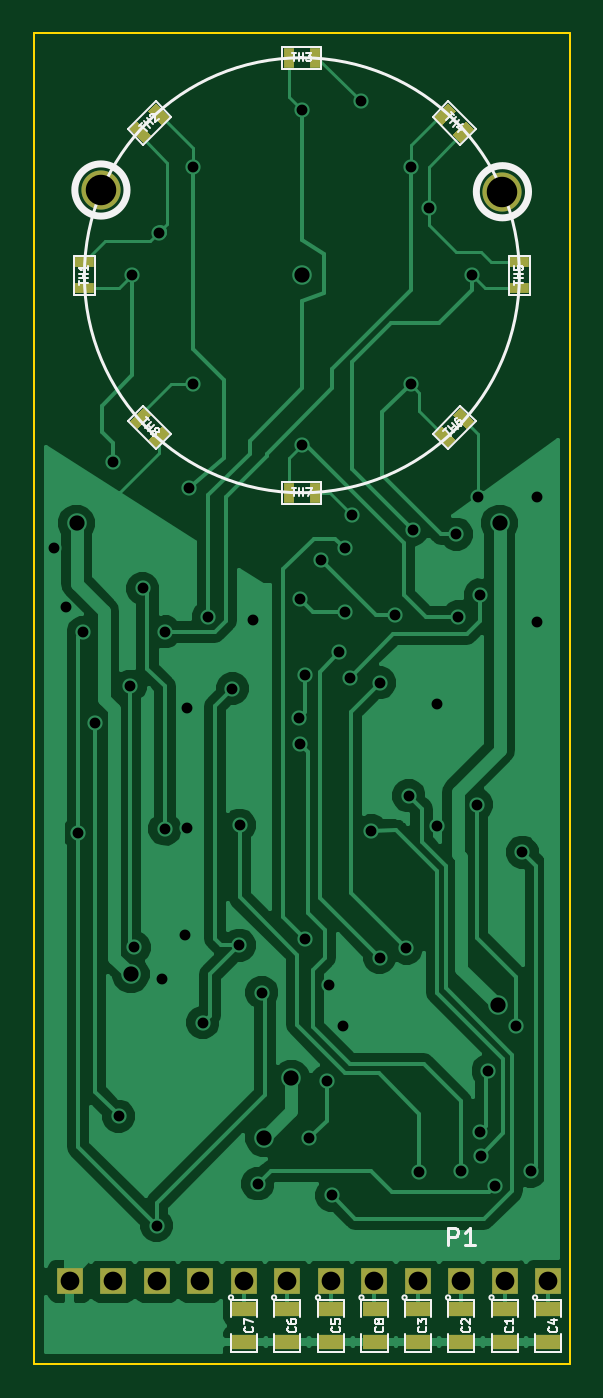
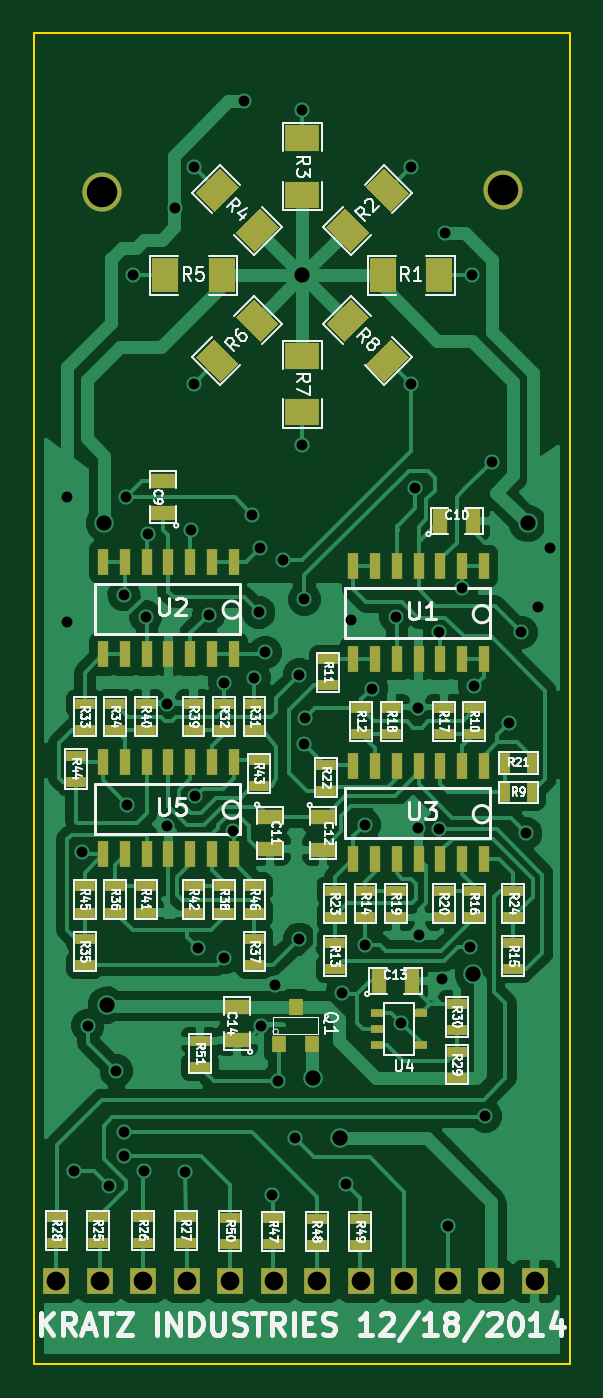
Circuit board: 9 layer files. Board 31.3 x 77.7 mm.
- bottom_copper: TrinketWind-B_Cu.gbl (67562 bytes)
- bottom_mask: TrinketWind-B_Mask.gbs (4926 bytes)
- bottom_silk: TrinketWind-B_SilkS.gbo (54640 bytes)
- outline: TrinketWind-Edge_Cuts.gbr (421 bytes)
- top_copper: TrinketWind-F_Cu.gtl (39907 bytes)
- top_mask: TrinketWind-F_Mask.gts (2075 bytes)
- top_silk: TrinketWind-F_SilkS.gto (11980 bytes)
- drill: TrinketWind-NPTH.drl (198 bytes)
- drill: TrinketWind.drl (1505 bytes)

=== bottom_copper: TrinketWind-B_Cu.gbl (67562 bytes, source omitted) ===
=== bottom_mask: TrinketWind-B_Mask.gbs ===
G04 (created by PCBNEW (2013-07-07 BZR 4022)-stable) date 12/18/2014 6:53:03 AM*
%MOIN*%
G04 Gerber Fmt 3.4, Leading zero omitted, Abs format*
%FSLAX34Y34*%
G01*
G70*
G90*
G04 APERTURE LIST*
%ADD10C,0.00590551*%
%ADD11C,0.09*%
%ADD12R,0.023622X0.0590551*%
%ADD13R,0.03X0.02*%
%ADD14R,0.0315X0.0394*%
%ADD15R,0.08X0.06*%
%ADD16R,0.06X0.08*%
%ADD17R,0.035X0.055*%
%ADD18R,0.055X0.035*%
%ADD19R,0.045X0.025*%
%ADD20R,0.025X0.045*%
%ADD21R,0.0590551X0.0590551*%
G04 APERTURE END LIST*
G54D10*
G54D11*
X83010Y-45680D03*
X73780Y-45640D03*
G54D12*
X74228Y-54287D03*
X74728Y-54287D03*
X75228Y-54287D03*
X75728Y-54287D03*
X76228Y-54287D03*
X76728Y-54287D03*
X77228Y-54287D03*
X77228Y-56412D03*
X76728Y-56412D03*
X76228Y-56412D03*
X75728Y-56412D03*
X75228Y-56412D03*
X74728Y-56412D03*
X74228Y-56412D03*
G54D13*
X76680Y-64555D03*
X76680Y-65305D03*
X75680Y-64555D03*
X76680Y-64930D03*
X75680Y-65305D03*
G54D14*
X78550Y-64417D03*
X78175Y-65283D03*
X78925Y-65283D03*
G54D15*
X78400Y-49450D03*
X78400Y-50750D03*
G54D10*
G36*
X77288Y-48145D02*
X77854Y-48711D01*
X77430Y-49135D01*
X76864Y-48569D01*
X77288Y-48145D01*
X77288Y-48145D01*
G37*
G36*
X76369Y-49064D02*
X76935Y-49630D01*
X76511Y-50054D01*
X75945Y-49488D01*
X76369Y-49064D01*
X76369Y-49064D01*
G37*
G36*
X78945Y-48711D02*
X79511Y-48145D01*
X79935Y-48569D01*
X79369Y-49135D01*
X78945Y-48711D01*
X78945Y-48711D01*
G37*
G36*
X79864Y-49630D02*
X80430Y-49064D01*
X80854Y-49488D01*
X80288Y-50054D01*
X79864Y-49630D01*
X79864Y-49630D01*
G37*
G54D16*
X80250Y-47600D03*
X81550Y-47600D03*
G54D10*
G36*
X79511Y-47054D02*
X78945Y-46488D01*
X79369Y-46064D01*
X79935Y-46630D01*
X79511Y-47054D01*
X79511Y-47054D01*
G37*
G36*
X80430Y-46135D02*
X79864Y-45569D01*
X80288Y-45145D01*
X80854Y-45711D01*
X80430Y-46135D01*
X80430Y-46135D01*
G37*
G54D15*
X78400Y-45750D03*
X78400Y-44450D03*
G54D10*
G36*
X77854Y-46488D02*
X77288Y-47054D01*
X76864Y-46630D01*
X77430Y-46064D01*
X77854Y-46488D01*
X77854Y-46488D01*
G37*
G36*
X76935Y-45569D02*
X76369Y-46135D01*
X75945Y-45711D01*
X76511Y-45145D01*
X76935Y-45569D01*
X76935Y-45569D01*
G37*
G54D16*
X76550Y-47600D03*
X75250Y-47600D03*
G54D17*
X76635Y-63820D03*
X75885Y-63820D03*
G54D18*
X81600Y-53075D03*
X81600Y-52325D03*
G54D17*
X75225Y-53250D03*
X74475Y-53250D03*
G54D18*
X79900Y-65175D03*
X79900Y-64425D03*
X79140Y-60045D03*
X79140Y-60795D03*
X77930Y-60055D03*
X77930Y-60805D03*
G54D19*
X82000Y-62250D03*
X82000Y-61650D03*
X79500Y-61650D03*
X79500Y-62250D03*
X80060Y-69870D03*
X80060Y-69270D03*
X82700Y-61650D03*
X82700Y-62250D03*
X80200Y-61650D03*
X80200Y-62250D03*
X80900Y-62250D03*
X80900Y-61650D03*
X79500Y-58050D03*
X79500Y-57450D03*
X79400Y-58750D03*
X79400Y-59350D03*
X79070Y-69880D03*
X79070Y-69280D03*
X80200Y-58050D03*
X80200Y-57450D03*
X80900Y-57450D03*
X80900Y-58050D03*
X83400Y-58050D03*
X83400Y-57450D03*
X83600Y-58650D03*
X83600Y-59250D03*
X78070Y-69890D03*
X78070Y-69290D03*
X80750Y-65800D03*
X80750Y-65200D03*
X82700Y-58050D03*
X82700Y-57450D03*
X82000Y-57450D03*
X82000Y-58050D03*
X77070Y-69890D03*
X77070Y-69290D03*
X83400Y-62850D03*
X83400Y-63450D03*
X77050Y-58150D03*
X77050Y-57550D03*
X83400Y-61650D03*
X83400Y-62250D03*
G54D20*
X73730Y-59490D03*
X73130Y-59490D03*
G54D19*
X74850Y-66050D03*
X74850Y-65450D03*
X74850Y-64950D03*
X74850Y-64350D03*
X73550Y-62950D03*
X73550Y-63550D03*
X73550Y-61750D03*
X73550Y-62350D03*
X84050Y-69850D03*
X84050Y-69250D03*
X74450Y-61750D03*
X74450Y-62350D03*
X75150Y-62350D03*
X75150Y-61750D03*
X79500Y-62850D03*
X79500Y-63450D03*
G54D20*
X73130Y-58810D03*
X73730Y-58810D03*
G54D19*
X83100Y-69850D03*
X83100Y-69250D03*
X74450Y-58150D03*
X74450Y-57550D03*
X75150Y-57550D03*
X75150Y-58150D03*
X77810Y-57030D03*
X77810Y-56430D03*
X77850Y-58850D03*
X77850Y-59450D03*
X82060Y-69850D03*
X82060Y-69250D03*
X76350Y-57550D03*
X76350Y-58150D03*
X77650Y-62950D03*
X77650Y-63550D03*
X77650Y-61750D03*
X77650Y-62350D03*
X81080Y-69850D03*
X81080Y-69250D03*
X76950Y-61750D03*
X76950Y-62350D03*
X76250Y-62350D03*
X76250Y-61750D03*
G54D21*
X84060Y-70730D03*
X83060Y-70730D03*
X82060Y-70730D03*
X81060Y-70730D03*
X80060Y-70730D03*
X79060Y-70730D03*
X78060Y-70730D03*
X77060Y-70730D03*
X76060Y-70730D03*
X75060Y-70730D03*
X74060Y-70730D03*
X73060Y-70730D03*
G54D12*
X74228Y-58887D03*
X74728Y-58887D03*
X75228Y-58887D03*
X75728Y-58887D03*
X76228Y-58887D03*
X76728Y-58887D03*
X77228Y-58887D03*
X77228Y-61012D03*
X76728Y-61012D03*
X76228Y-61012D03*
X75728Y-61012D03*
X75228Y-61012D03*
X74728Y-61012D03*
X74228Y-61012D03*
X79978Y-54187D03*
X80478Y-54187D03*
X80978Y-54187D03*
X81478Y-54187D03*
X81978Y-54187D03*
X82478Y-54187D03*
X82978Y-54187D03*
X82978Y-56312D03*
X82478Y-56312D03*
X81978Y-56312D03*
X81478Y-56312D03*
X80978Y-56312D03*
X80478Y-56312D03*
X79978Y-56312D03*
X79978Y-58787D03*
X80478Y-58787D03*
X80978Y-58787D03*
X81478Y-58787D03*
X81978Y-58787D03*
X82478Y-58787D03*
X82978Y-58787D03*
X82978Y-60912D03*
X82478Y-60912D03*
X81978Y-60912D03*
X81478Y-60912D03*
X80978Y-60912D03*
X80478Y-60912D03*
X79978Y-60912D03*
M02*

=== bottom_silk: TrinketWind-B_SilkS.gbo (54640 bytes, source omitted) ===
=== outline: TrinketWind-Edge_Cuts.gbr ===
G04 (created by PCBNEW (2013-07-07 BZR 4022)-stable) date 12/18/2014 6:53:03 AM*
%MOIN*%
G04 Gerber Fmt 3.4, Leading zero omitted, Abs format*
%FSLAX34Y34*%
G01*
G70*
G90*
G04 APERTURE LIST*
%ADD10C,0.00590551*%
%ADD11C,0.00393701*%
G04 APERTURE END LIST*
G54D10*
G54D11*
X84560Y-42040D02*
X72250Y-42040D01*
X72250Y-72620D02*
X72250Y-42040D01*
X84560Y-72620D02*
X72250Y-72620D01*
X84560Y-42040D02*
X84560Y-72620D01*
M02*

=== top_copper: TrinketWind-F_Cu.gtl (39907 bytes, source omitted) ===
=== top_mask: TrinketWind-F_Mask.gts ===
G04 (created by PCBNEW (2013-07-07 BZR 4022)-stable) date 12/18/2014 6:53:03 AM*
%MOIN*%
G04 Gerber Fmt 3.4, Leading zero omitted, Abs format*
%FSLAX34Y34*%
G01*
G70*
G90*
G04 APERTURE LIST*
%ADD10C,0.00590551*%
%ADD11C,0.09*%
%ADD12R,0.055X0.035*%
%ADD13R,0.025X0.045*%
%ADD14R,0.045X0.025*%
%ADD15R,0.0590551X0.0590551*%
G04 APERTURE END LIST*
G54D10*
G54D11*
X83010Y-45680D03*
X73780Y-45640D03*
G54D12*
X81060Y-71375D03*
X81060Y-72125D03*
X80070Y-71375D03*
X80070Y-72125D03*
X82060Y-71375D03*
X82060Y-72125D03*
X79070Y-71375D03*
X79070Y-72125D03*
X83060Y-71375D03*
X83060Y-72125D03*
X78060Y-71375D03*
X78060Y-72125D03*
X84060Y-71375D03*
X84060Y-72125D03*
X77070Y-71375D03*
X77070Y-72125D03*
G54D10*
G36*
X75041Y-43640D02*
X75359Y-43958D01*
X75182Y-44135D01*
X74864Y-43817D01*
X75041Y-43640D01*
X75041Y-43640D01*
G37*
G36*
X74617Y-44064D02*
X74935Y-44382D01*
X74758Y-44559D01*
X74440Y-44241D01*
X74617Y-44064D01*
X74617Y-44064D01*
G37*
G54D13*
X78100Y-42600D03*
X78700Y-42600D03*
G54D10*
G36*
X81440Y-43958D02*
X81758Y-43640D01*
X81935Y-43817D01*
X81617Y-44135D01*
X81440Y-43958D01*
X81440Y-43958D01*
G37*
G36*
X81864Y-44382D02*
X82182Y-44064D01*
X82359Y-44241D01*
X82041Y-44559D01*
X81864Y-44382D01*
X81864Y-44382D01*
G37*
G54D14*
X83400Y-47900D03*
X83400Y-47300D03*
G54D10*
G36*
X81758Y-51559D02*
X81440Y-51241D01*
X81617Y-51064D01*
X81935Y-51382D01*
X81758Y-51559D01*
X81758Y-51559D01*
G37*
G36*
X82182Y-51135D02*
X81864Y-50817D01*
X82041Y-50640D01*
X82359Y-50958D01*
X82182Y-51135D01*
X82182Y-51135D01*
G37*
G54D13*
X78100Y-52600D03*
X78700Y-52600D03*
G54D10*
G36*
X74440Y-50958D02*
X74758Y-50640D01*
X74935Y-50817D01*
X74617Y-51135D01*
X74440Y-50958D01*
X74440Y-50958D01*
G37*
G36*
X74864Y-51382D02*
X75182Y-51064D01*
X75359Y-51241D01*
X75041Y-51559D01*
X74864Y-51382D01*
X74864Y-51382D01*
G37*
G54D14*
X73400Y-47900D03*
X73400Y-47300D03*
G54D15*
X84060Y-70730D03*
X83060Y-70730D03*
X82060Y-70730D03*
X81060Y-70730D03*
X80060Y-70730D03*
X79060Y-70730D03*
X78060Y-70730D03*
X77060Y-70730D03*
X76060Y-70730D03*
X75060Y-70730D03*
X74060Y-70730D03*
X73060Y-70730D03*
M02*

=== top_silk: TrinketWind-F_SilkS.gto (11980 bytes, source omitted) ===
=== drill: TrinketWind-NPTH.drl ===
M48
;DRILL file {Pcbnew (2013-07-07 BZR 4022)-stable} date 12/18/2014 6:53:21 AM
;FORMAT={-:-/ absolute / inch / decimal}
FMAT,2
INCH,TZ
T1C0.070
%
G90
G05
M72
T1
X7.378Y-4.564
X8.301Y-4.568
T0
M30

=== drill: TrinketWind.drl ===
M48
;DRILL file {Pcbnew (2013-07-07 BZR 4022)-stable} date 12/18/2014 6:53:21 AM
;FORMAT={-:-/ absolute / inch / decimal}
FMAT,2
INCH,TZ
T1C0.025
T2C0.035
T3C0.043
%
G90
G05
M72
T1
X7.271Y-5.388
X7.298Y-5.523
X7.326Y-6.043
X7.337Y-5.581
X7.365Y-5.79
X7.405Y-5.19
X7.419Y-6.693
X7.445Y-5.705
X7.45Y-4.76
X7.455Y-6.305
X7.474Y-5.48
X7.506Y-6.945
X7.512Y-4.662
X7.518Y-6.377
X7.525Y-5.58
X7.525Y-6.033
X7.572Y-6.277
X7.575Y-5.755
X7.575Y-6.03
X7.58Y-5.25
X7.59Y-4.51
X7.59Y-5.01
X7.6125Y-6.4785
X7.625Y-5.545
X7.68Y-5.71
X7.696Y-6.3
X7.697Y-6.024
X7.727Y-5.552
X7.739Y-6.849
X7.748Y-6.409
X7.834Y-5.777
X7.835Y-5.505
X7.835Y-5.837
X7.84Y-4.38
X7.84Y-5.15
X7.847Y-5.678
X7.847Y-6.286
X7.857Y-6.744
X7.885Y-5.415
X7.897Y-6.613
X7.902Y-6.392
X7.909Y-6.875
X7.925Y-5.627
X7.934Y-6.486
X7.938Y-5.388
X7.94Y-5.535
X7.95Y-5.685
X7.955Y-5.31
X7.975Y-4.36
X7.999Y-6.037
X8.019Y-5.697
X8.019Y-6.329
X8.055Y-5.54
X8.08Y-6.307
X8.086Y-5.957
X8.09Y-4.51
X8.09Y-5.01
X8.095Y-5.345
X8.109Y-6.821
X8.132Y-4.606
X8.15Y-5.745
X8.15Y-6.025
X8.195Y-5.355
X8.2Y-5.545
X8.205Y-6.82
X8.23Y-4.76
X8.242Y-5.977
X8.245Y-5.27
X8.249Y-6.73
X8.25Y-5.495
X8.251Y-6.784
X8.268Y-6.589
X8.285Y-6.853
X8.333Y-6.485
X8.347Y-6.086
X8.366Y-6.82
X8.38Y-5.27
X8.381Y-5.556
T2
X7.322Y-5.33
X7.447Y-6.367
X7.753Y-6.744
X7.816Y-6.606
X7.84Y-4.76
X8.29Y-6.438
X8.295Y-5.33
T3
X7.306Y-7.073
X7.406Y-7.073
X7.506Y-7.073
X7.606Y-7.073
X7.706Y-7.073
X7.806Y-7.073
X7.906Y-7.073
X8.006Y-7.073
X8.106Y-7.073
X8.206Y-7.073
X8.306Y-7.073
X8.406Y-7.073
T0
M30

